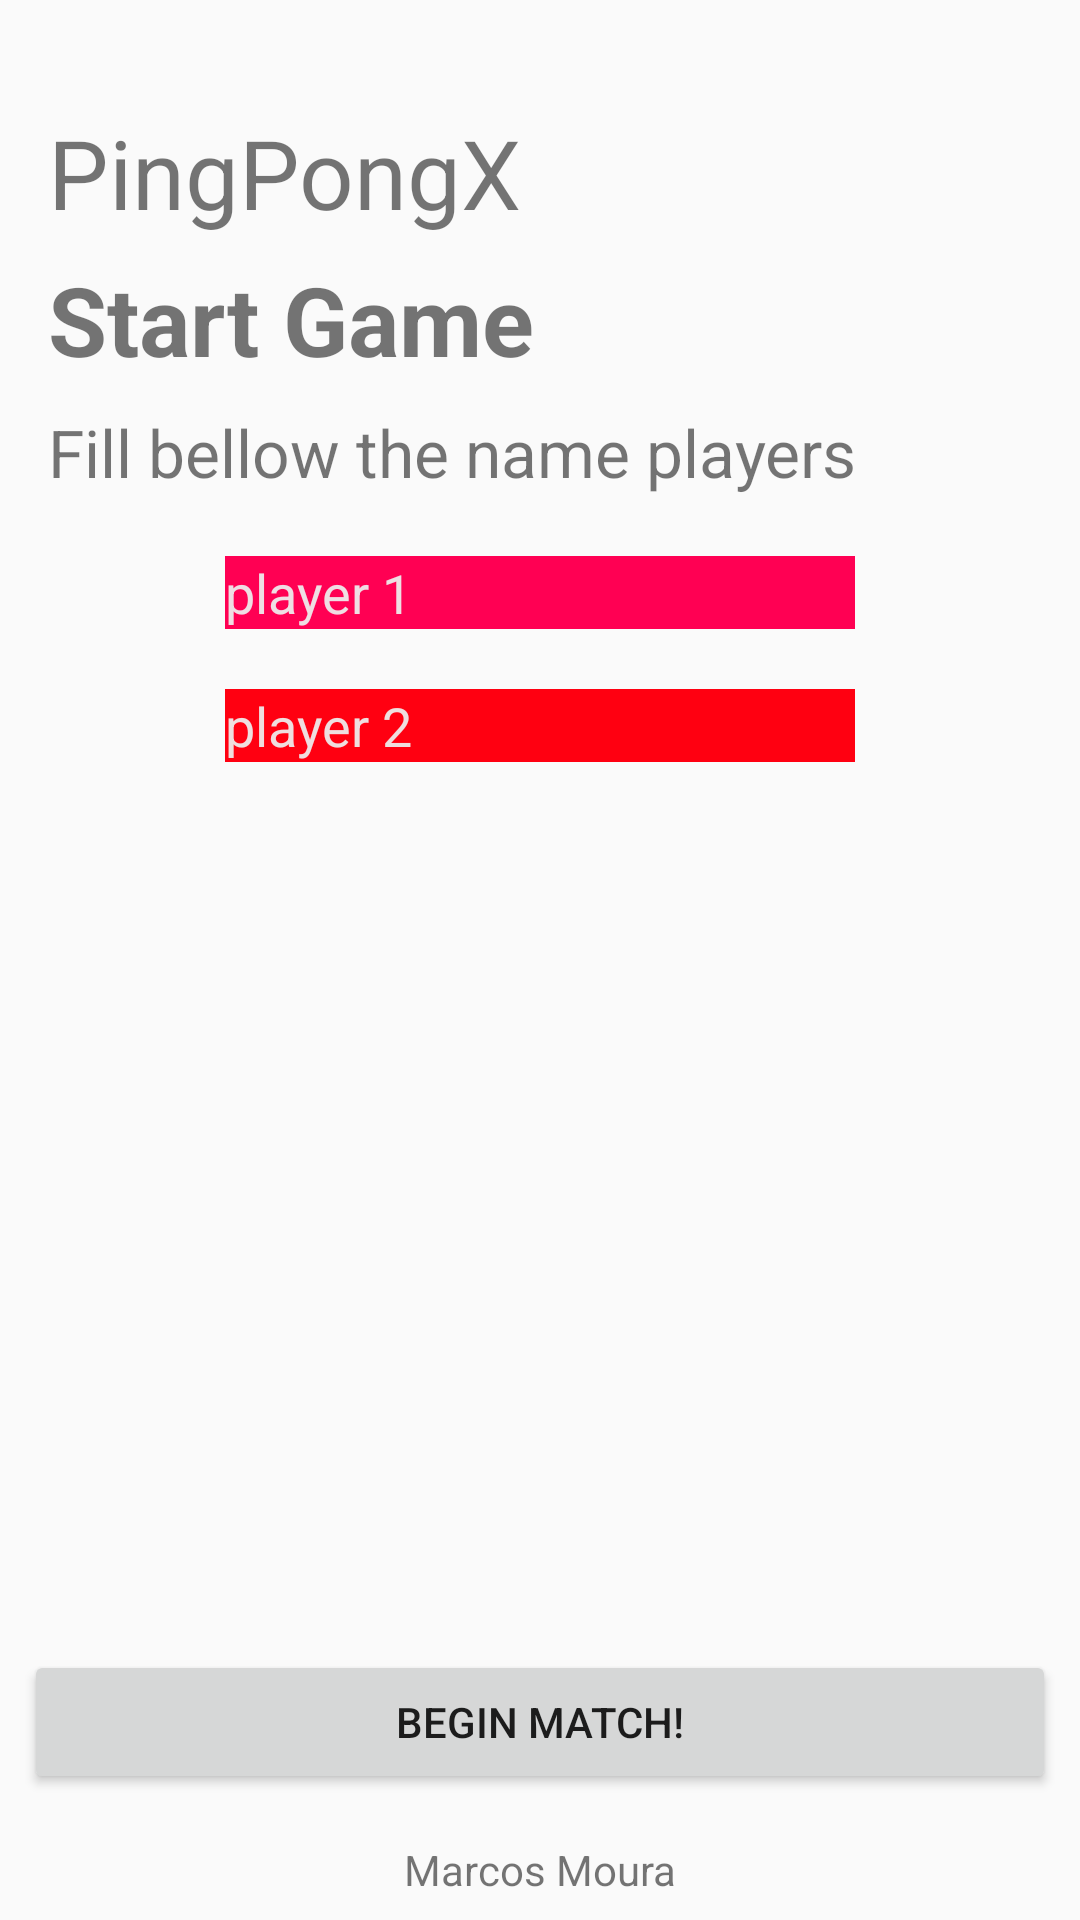

Write the Android layout XML for this screen, with the resource values it uses.
<!-- AndroidManifest.xml: activity theme FullScreen -->
<!-- res/layout/activity_player.xml -->
<?xml version="1.0" encoding="utf-8"?>
<androidx.constraintlayout.widget.ConstraintLayout
        xmlns:android="http://schemas.android.com/apk/res/android"
        xmlns:tools="http://schemas.android.com/tools"
        xmlns:app="http://schemas.android.com/apk/res-auto"
        android:layout_width="match_parent"
        android:layout_height="match_parent"
        tools:context=".PlayerActivity">

    <TextView
            android:text="@string/label_title"
            android:layout_width="0dp"
            android:layout_height="wrap_content"
            android:id="@+id/textView" app:layout_constraintStart_toStartOf="parent" android:layout_marginStart="16dp"
            android:layout_marginTop="36dp" app:layout_constraintTop_toTopOf="parent" android:textSize="32sp"
            android:layout_marginEnd="8dp" app:layout_constraintEnd_toEndOf="parent"/>
    <TextView
            android:text="@string/label_subtitle"
            android:layout_width="0dp"
            android:layout_height="wrap_content"
            android:id="@+id/textView2"
            android:layout_marginTop="6dp"
            app:layout_constraintTop_toBottomOf="@+id/textView" android:textStyle="bold" android:textSize="32dp"
            app:layout_constraintStart_toStartOf="@+id/textView" android:layout_marginEnd="8dp"
            app:layout_constraintEnd_toEndOf="parent"/>
    <TextView
            android:text="@string/label_sub_subtitle"
            android:layout_width="0dp"
            android:layout_height="wrap_content"
            android:textSize="22sp" app:layout_constraintStart_toStartOf="@+id/textView2"
            android:layout_marginTop="8dp"
            app:layout_constraintTop_toBottomOf="@+id/textView2"
            android:id="@+id/textView4" android:layout_marginEnd="8dp" app:layout_constraintEnd_toEndOf="parent"/>
    <EditText
            android:layout_width="wrap_content"
            android:layout_height="wrap_content"
            android:inputType="textPersonName"
            android:ems="10"
            android:id="@+id/etHome"
            app:layout_constraintStart_toStartOf="@+id/textView4" android:layout_marginEnd="8dp"
            app:layout_constraintEnd_toEndOf="@+id/textView4" android:hint="@string/hint_player1"
            android:background="@color/background_home" style="@style/home_imput"
            app:layout_constraintTop_toBottomOf="@+id/textView4" android:layout_marginTop="20dp"/>
    <EditText
            android:layout_width="wrap_content"
            android:layout_height="wrap_content"
            android:inputType="textPersonName"
            android:ems="10"
            android:id="@+id/etAway"
            app:layout_constraintEnd_toEndOf="@+id/etHome" app:layout_constraintStart_toStartOf="@+id/etHome"
            app:layout_constraintHorizontal_bias="0.0" android:hint="@string/hint_player2"
            android:background="@color/background_visitante" style="@style/home_imput"
            app:layout_constraintTop_toBottomOf="@+id/etHome" android:layout_marginTop="20dp"/>
    <Button
            style="@style/custom_button"
            android:text="@string/button_begin"
            android:layout_width="0dp"
            android:layout_height="wrap_content"
            android:id="@+id/btStart" app:layout_constraintStart_toStartOf="parent" android:layout_marginStart="8dp"
            app:layout_constraintEnd_toEndOf="parent" android:layout_marginEnd="8dp" android:layout_marginTop="296dp"
            app:layout_constraintTop_toBottomOf="@+id/etAway" app:layout_constraintHorizontal_bias="0.0"
            android:layout_marginBottom="8dp" app:layout_constraintBottom_toBottomOf="parent"
            app:layout_constraintVertical_bias="0.0"/>
    <TextView
            android:text="@string/developed_by"
            android:layout_width="wrap_content"
            android:layout_height="wrap_content"
            android:id="@+id/textView5"
            app:layout_constraintBottom_toBottomOf="parent"
            app:layout_constraintStart_toStartOf="parent" android:layout_marginStart="8dp"
            app:layout_constraintEnd_toEndOf="parent" android:layout_marginEnd="8dp" android:layout_marginTop="8dp"
            app:layout_constraintTop_toBottomOf="@+id/btStart"/>
</androidx.constraintlayout.widget.ConstraintLayout>
<!-- resources referenced by this layout -->
<resources>
  <color name="background_home">#FF0053</color>
  <color name="background_visitante">#FF0011</color>
  <string name="button_begin">BEGIN MATCH!</string>
  <string name="developed_by">Marcos Moura</string>
  <string name="hint_player1">player 1</string>
  <string name="hint_player2">player 2</string>
  <string name="label_sub_subtitle">Fill bellow the name players</string>
  <string name="label_subtitle">Start Game</string>
  <string name="label_title">PingPongX</string>
  <style name="home_imput">
          <item name="android:background">@color/background_home</item>
          <item name="android:textColor">#E1AE</item>
          <item name="android:textColorHint">#EEEE</item>
      </style>
  <style name="FullScreen" parent="AppTheme">
          <item name="windowActionBar">false</item>
          <item name="windowNoTitle">true</item>
          <item name="android:windowFullscreen">true</item>
      </style>
  <style name="AppTheme" parent="Theme.AppCompat.Light.DarkActionBar">
          
          <item name="colorPrimary">@color/colorPrimary</item>
          <item name="colorPrimaryDark">@color/colorPrimaryDark</item>
          <item name="colorAccent">@color/colorAccent</item>
      </style>
  <color name="colorPrimary">#008577</color>
  <color name="colorPrimaryDark">#00574B</color>
  <color name="colorAccent">#D81B60</color>
</resources>
